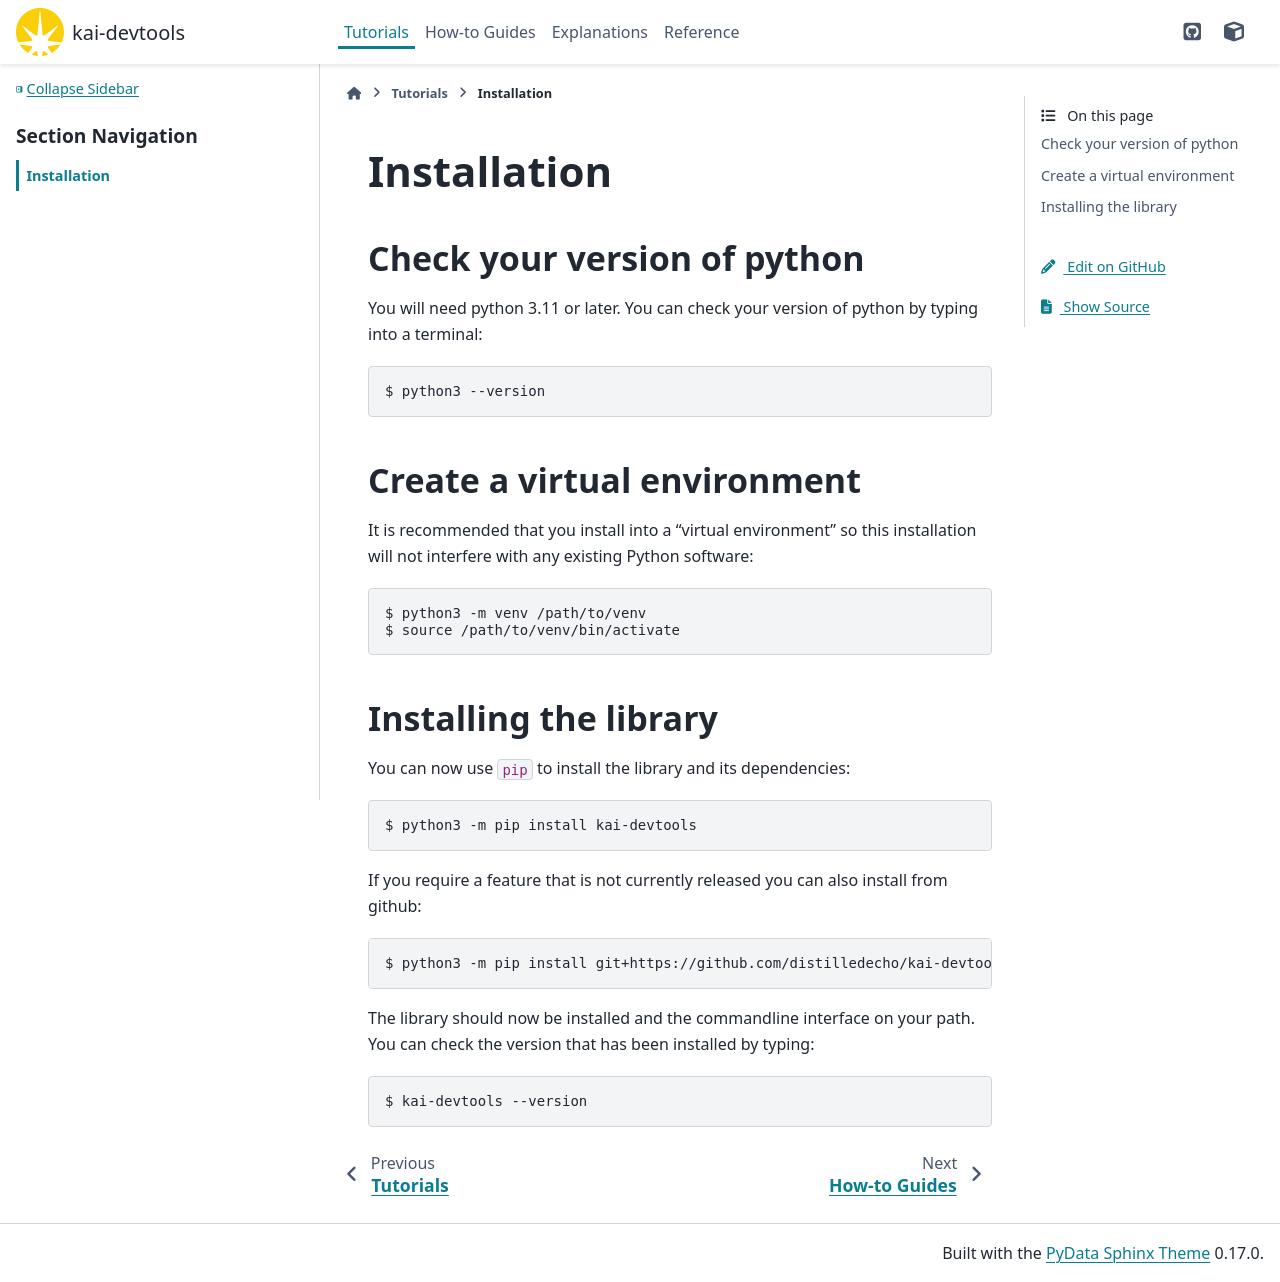

repository: distilledecho/kai-devtools · page: main/tutorials/installation.html · generator: sphinx

# Installation

## Check your version of python

You will need python 3.11 or later. You can check your version of python by
typing into a terminal:

```
$ python3 --version
```

## Create a virtual environment

It is recommended that you install into a “virtual environment” so this
installation will not interfere with any existing Python software:

```
$ python3 -m venv /path/to/venv
$ source /path/to/venv/bin/activate
```

## Installing the library

You can now use `pip` to install the library and its dependencies:

```
$ python3 -m pip install kai-devtools
```

If you require a feature that is not currently released you can also install
from github:

```
$ python3 -m pip install git+https://github.com/distilledecho/kai-devtools.git
```

The library should now be installed and the commandline interface on your path.
You can check the version that has been installed by typing:

```
$ kai-devtools --version
```
